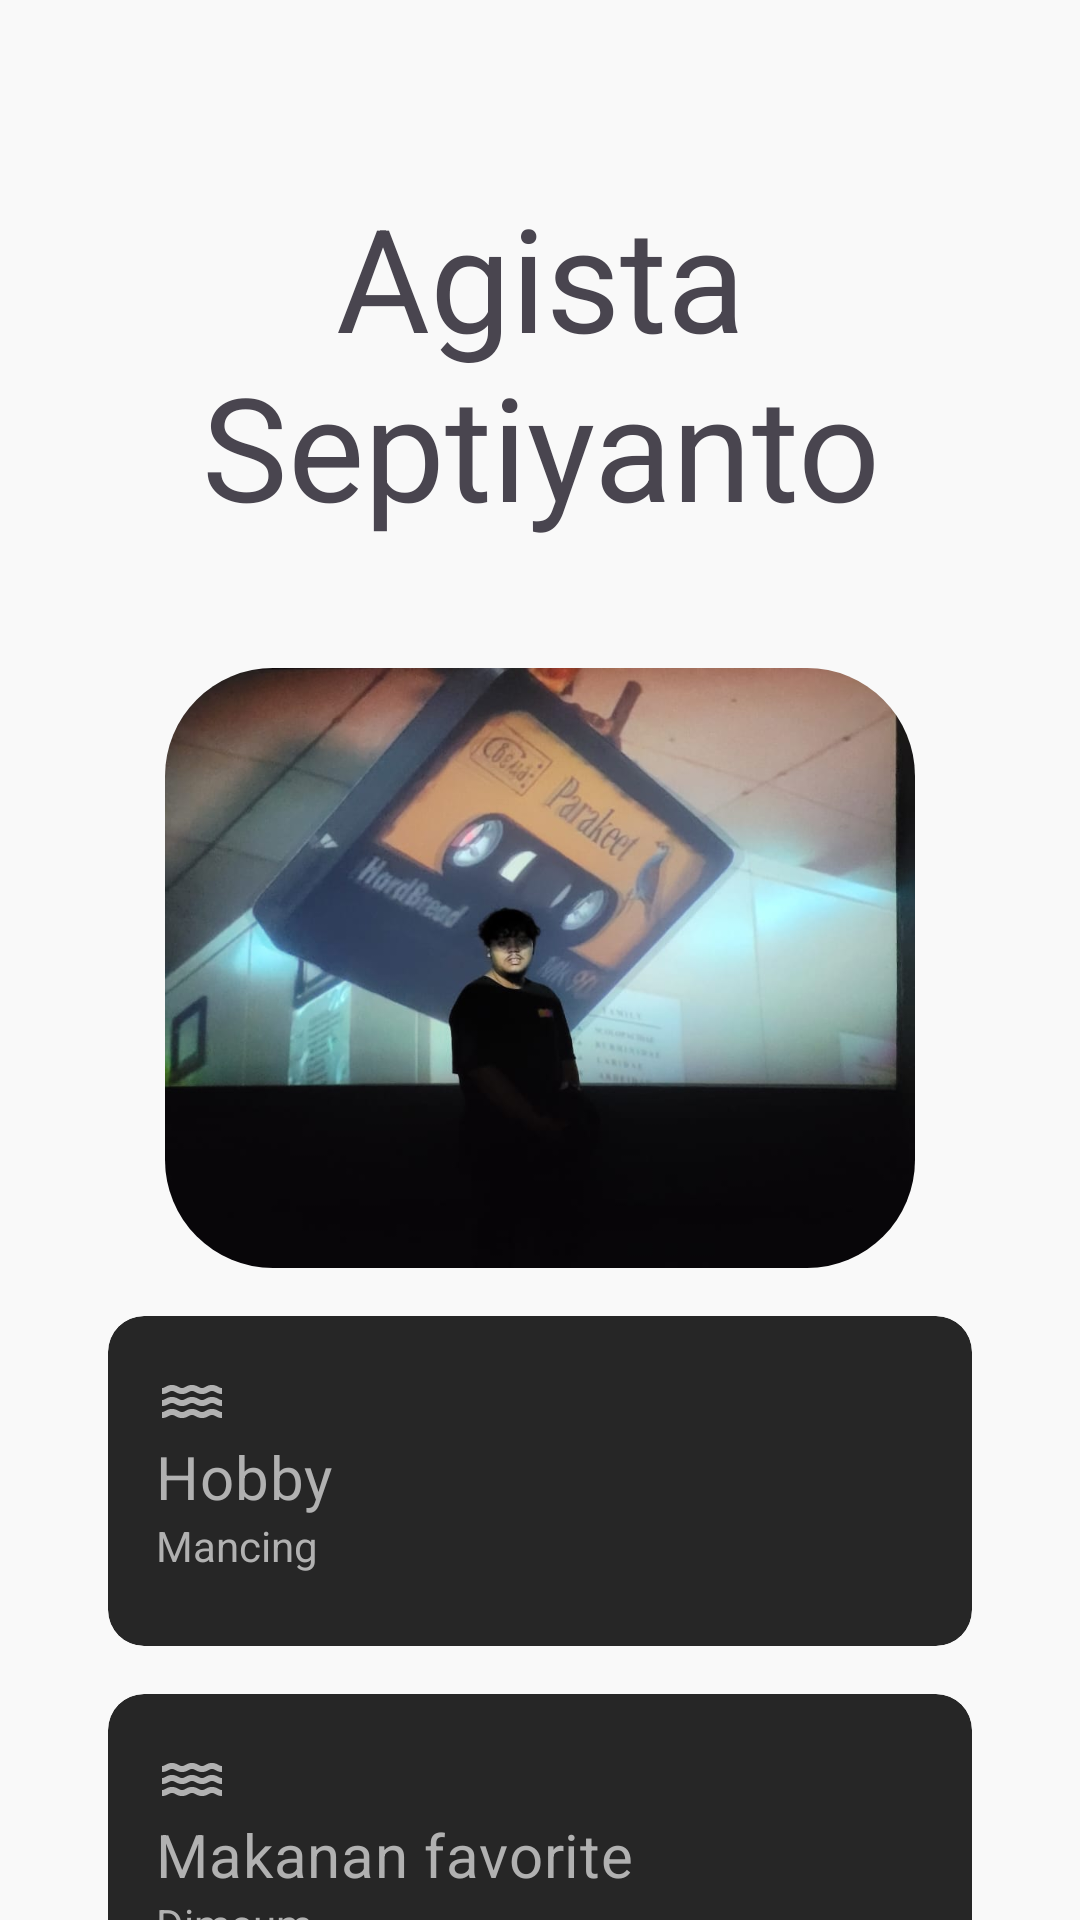

This screen was rendered from an Android layout file. Write that file and the resources it references.
<!-- AndroidManifest.xml: application theme AppTheme -->
<!-- res/layout/fragment_home.xml -->
<?xml version="1.0" encoding="utf-8"?>
<androidx.core.widget.NestedScrollView xmlns:android="http://schemas.android.com/apk/res/android"
        xmlns:app="http://schemas.android.com/apk/res-auto"
        android:layout_width="match_parent"
        android:layout_height="match_parent"
        app:layout_behavior="@string/appbar_scrolling_view_behavior">

    <LinearLayout
            android:layout_width="match_parent"
            android:layout_height="wrap_content"
            android:orientation="vertical"
            android:padding="36dp">

        <TextView
                android:layout_marginTop="24dp"
                android:layout_marginBottom="42dp"
                android:layout_width="match_parent"
                android:layout_height="wrap_content"
                android:text="@string/agista_nseptiyanto"
                android:gravity="center_horizontal"
                style="@style/Headline3" />

        <com.google.android.material.card.MaterialCardView
                app:strokeColor="@android:color/transparent"
                android:layout_width="wrap_content"
                android:layout_height="wrap_content"
                app:cardCornerRadius="36dp"
                android:layout_gravity="center">

            <ImageView
                    android:layout_width="250dp"
                    android:layout_height="200dp"
                    android:scaleType="centerCrop"
                    android:src="@drawable/gallery_10" />
        </com.google.android.material.card.MaterialCardView>


        <com.google.android.material.card.MaterialCardView
                app:cardBackgroundColor="@color/md_theme_primaryContainer"
                app:strokeColor="@android:color/transparent"
                android:layout_width="match_parent"
                android:layout_height="wrap_content"
                android:layout_marginTop="16dp">

            <LinearLayout
                    android:paddingStart="16dp"
                    android:paddingTop="16dp"
                    android:paddingEnd="16dp"
                    android:paddingBottom="24dp"
                    android:layout_width="match_parent"
                    android:layout_height="wrap_content"
                    android:orientation="vertical">

                <ImageView
                        android:layout_width="wrap_content"
                        android:layout_height="wrap_content"
                        android:src="@drawable/baseline_water_24" />

                <TextView
                        android:textColor="@color/md_theme_onPrimaryContainer"
                        android:layout_width="wrap_content"
                        android:layout_height="wrap_content"
                        android:text="@string/hobby"
                        style="@style/Headline6" />

                <TextView
                        android:textColor="@color/md_theme_onPrimaryContainer"
                        android:layout_width="wrap_content"
                        android:layout_height="wrap_content"
                        android:text="@string/mancing" />

            </LinearLayout>

        </com.google.android.material.card.MaterialCardView>

        <com.google.android.material.card.MaterialCardView
                app:cardBackgroundColor="@color/md_theme_primaryContainer"
                app:strokeColor="@android:color/transparent"
                android:layout_width="match_parent"
                android:layout_height="wrap_content"
                android:layout_marginTop="16dp">

            <LinearLayout
                    android:paddingStart="16dp"
                    android:paddingTop="16dp"
                    android:layout_width="match_parent"
                    android:paddingEnd="16dp"
                    android:layout_height="wrap_content"
                    android:paddingBottom="24dp"
                    android:orientation="vertical">


                <ImageView
                        android:layout_width="wrap_content"
                        android:layout_height="wrap_content"
                        android:src="@drawable/baseline_water_24" />

                <TextView
                        android:textColor="@color/md_theme_onPrimaryContainer"
                        android:layout_width="wrap_content"
                        android:layout_height="wrap_content"
                        android:text="@string/makanan_favorite"
                        style="@style/Headline6" />

                <TextView
                        android:textColor="@color/md_theme_onPrimaryContainer"
                        android:layout_width="wrap_content"
                        android:layout_height="wrap_content"
                        android:text="@string/dimsum" />

            </LinearLayout>

        </com.google.android.material.card.MaterialCardView>

        <com.google.android.material.card.MaterialCardView
                app:cardBackgroundColor="@color/md_theme_primaryContainer"
                app:strokeColor="@android:color/transparent"
                android:layout_width="match_parent"
                android:layout_height="wrap_content"
                android:layout_marginTop="16dp">

            <LinearLayout
                    android:paddingStart="16dp"
                    android:paddingTop="16dp"
                    android:paddingEnd="16dp"
                    android:paddingBottom="24dp"
                    android:layout_width="match_parent"
                    android:layout_height="wrap_content"
                    android:orientation="vertical">


                <ImageView
                        android:layout_width="wrap_content"
                        android:layout_height="wrap_content"
                        android:src="@drawable/baseline_fastfood_24" />

                <TextView
                        android:textColor="@color/md_theme_onPrimaryContainer"
                        android:layout_width="wrap_content"
                        android:layout_height="wrap_content"
                        android:text="@string/minuman_favorite"
                        style="@style/Headline6"/>

                <TextView
                        android:layout_width="wrap_content"
                        android:layout_height="wrap_content"
                        android:text="@string/kopi"
                        android:textColor="@color/md_theme_onPrimaryContainer"/>

            </LinearLayout>


        </com.google.android.material.card.MaterialCardView>

        <com.google.android.material.card.MaterialCardView
                app:cardBackgroundColor="@color/md_theme_primaryContainer"
                app:strokeColor="@android:color/transparent"
                android:layout_width="match_parent"
                android:layout_height="wrap_content"
                android:layout_marginTop="16dp">

            <LinearLayout
                    android:paddingStart="16dp"
                    android:paddingTop="16dp"
                    android:paddingEnd="16dp"
                    android:paddingBottom="24dp"
                    android:padding="8dp"
                    android:layout_width="wrap_content"
                    android:layout_height="wrap_content"
                    android:orientation="vertical">


                <ImageView
                        android:layout_width="wrap_content"
                        android:layout_height="wrap_content"
                        android:src="@drawable/baseline_water_24" />

                <TextView
                        android:textColor="@color/md_theme_onPrimaryContainer"
                        android:layout_width="wrap_content"
                        android:layout_height="wrap_content"
                        android:text="@string/interest"
                        style="@style/Headline6" />

                <TextView
                        android:textColor="@color/md_theme_onPrimaryContainer"
                        android:layout_width="wrap_content"
                        android:layout_height="wrap_content"
                        android:text="@string/mancing" />

            </LinearLayout>

        </com.google.android.material.card.MaterialCardView>

        <com.google.android.material.card.MaterialCardView
                app:cardBackgroundColor="@color/md_theme_primaryContainer"
                android:layout_width="match_parent"
                android:layout_height="wrap_content"
                android:layout_marginTop="16dp"
                app:strokeColor="@android:color/transparent">

            <LinearLayout
                    android:paddingStart="16dp"
                    android:paddingTop="16dp"
                    android:paddingEnd="16dp"
                    android:paddingBottom="24dp"
                    android:layout_width="wrap_content"
                    android:layout_height="wrap_content"
                    android:orientation="vertical">

                <ImageView
                        android:layout_width="wrap_content"
                        android:layout_height="wrap_content"
                        android:src="@drawable/baseline_wb_sunny_24" />

                <TextView
                        android:textColor="@color/md_theme_onPrimaryContainer"
                        android:layout_width="wrap_content"
                        android:layout_height="wrap_content"
                        android:text="@string/cita_cita"
                        style="@style/Headline6" />

                <TextView
                        android:textColor="@color/md_theme_onPrimaryContainer"
                        android:layout_width="wrap_content"
                        android:layout_height="wrap_content"
                        android:text="@string/masuk_surga" />

            </LinearLayout>

        </com.google.android.material.card.MaterialCardView>
    </LinearLayout>
</androidx.core.widget.NestedScrollView>
<!-- resources referenced by this layout -->
<resources>
  <color name="md_theme_onPrimaryContainer">#B1B1B1</color>
  <color name="md_theme_primaryContainer">#262626</color>
  <string name="agista_nseptiyanto">Agista\nSeptiyanto</string>
  <string name="cita_cita">Cita-cita</string>
  <string name="dimsum">Dimsum</string>
  <string name="hobby">Hobby</string>
  <string name="interest">Interest</string>
  <string name="kopi">Kopi</string>
  <string name="makanan_favorite">Makanan favorite</string>
  <string name="mancing">Mancing</string>
  <string name="masuk_surga">Masuk surga</string>
  <string name="minuman_favorite">Minuman favorite</string>
  <style name="Headline3" parent="TextAppearance.MaterialComponents.Headline3">
          <item name="fontFamily">@font/abeezee</item>
      </style>
  <style name="Headline6" parent="TextAppearance.MaterialComponents.Headline6">
          <item name="fontFamily">@font/abeezee</item>
      </style>
  <color name="md_theme_primary">#000000</color>
  <color name="md_theme_onPrimary">#FFFFFF</color>
  <color name="md_theme_secondary">#5E5E5E</color>
  <color name="md_theme_onSecondary">#FFFFFF</color>
  <color name="md_theme_secondaryContainer">#E6E6E6</color>
  <color name="md_theme_onSecondaryContainer">#4A4A4A</color>
  <color name="md_theme_tertiary">#000000</color>
  <color name="md_theme_onTertiary">#FFFFFF</color>
  <color name="md_theme_tertiaryContainer">#262626</color>
  <color name="md_theme_onTertiaryContainer">#B1B1B1</color>
  <color name="md_theme_error">#BA1A1A</color>
  <color name="md_theme_onError">#FFFFFF</color>
  <color name="md_theme_errorContainer">#FFDAD6</color>
  <color name="md_theme_onErrorContainer">#410002</color>
  <color name="md_theme_background">#F9F9F9</color>
  <color name="md_theme_onBackground">#1B1B1B</color>
  <color name="md_theme_surface">#F9F9F9</color>
  <color name="md_theme_onSurface">#1B1B1B</color>
  <color name="md_theme_surfaceVariant">#EBE0E1</color>
  <color name="md_theme_onSurfaceVariant">#4C4546</color>
  <color name="md_theme_outline">#7E7576</color>
  <color name="md_theme_outlineVariant">#CFC4C5</color>
  <color name="md_theme_inverseSurface">#303030</color>
  <color name="md_theme_inverseOnSurface">#F1F1F1</color>
  <color name="md_theme_inversePrimary">#C6C6C6</color>
  <color name="md_theme_primaryFixed">#E2E2E2</color>
  <color name="md_theme_onPrimaryFixed">#1B1B1B</color>
  <color name="md_theme_primaryFixedDim">#C6C6C6</color>
  <color name="md_theme_onPrimaryFixedVariant">#474747</color>
  <color name="md_theme_secondaryFixed">#E2E2E2</color>
  <color name="md_theme_onSecondaryFixed">#1B1B1B</color>
  <color name="md_theme_secondaryFixedDim">#C6C6C6</color>
  <color name="md_theme_onSecondaryFixedVariant">#474747</color>
  <color name="md_theme_tertiaryFixed">#E2E2E2</color>
  <color name="md_theme_onTertiaryFixed">#1B1B1B</color>
  <color name="md_theme_tertiaryFixedDim">#C6C6C6</color>
  <color name="md_theme_onTertiaryFixedVariant">#474747</color>
  <color name="md_theme_surfaceDim">#DADADA</color>
  <color name="md_theme_surfaceBright">#F9F9F9</color>
  <color name="md_theme_surfaceContainerLowest">#FFFFFF</color>
  <color name="md_theme_surfaceContainerLow">#F3F3F3</color>
  <color name="md_theme_surfaceContainer">#EEEEEE</color>
  <color name="md_theme_surfaceContainerHigh">#E8E8E8</color>
  <color name="md_theme_surfaceContainerHighest">#E2E2E2</color>
</resources>
